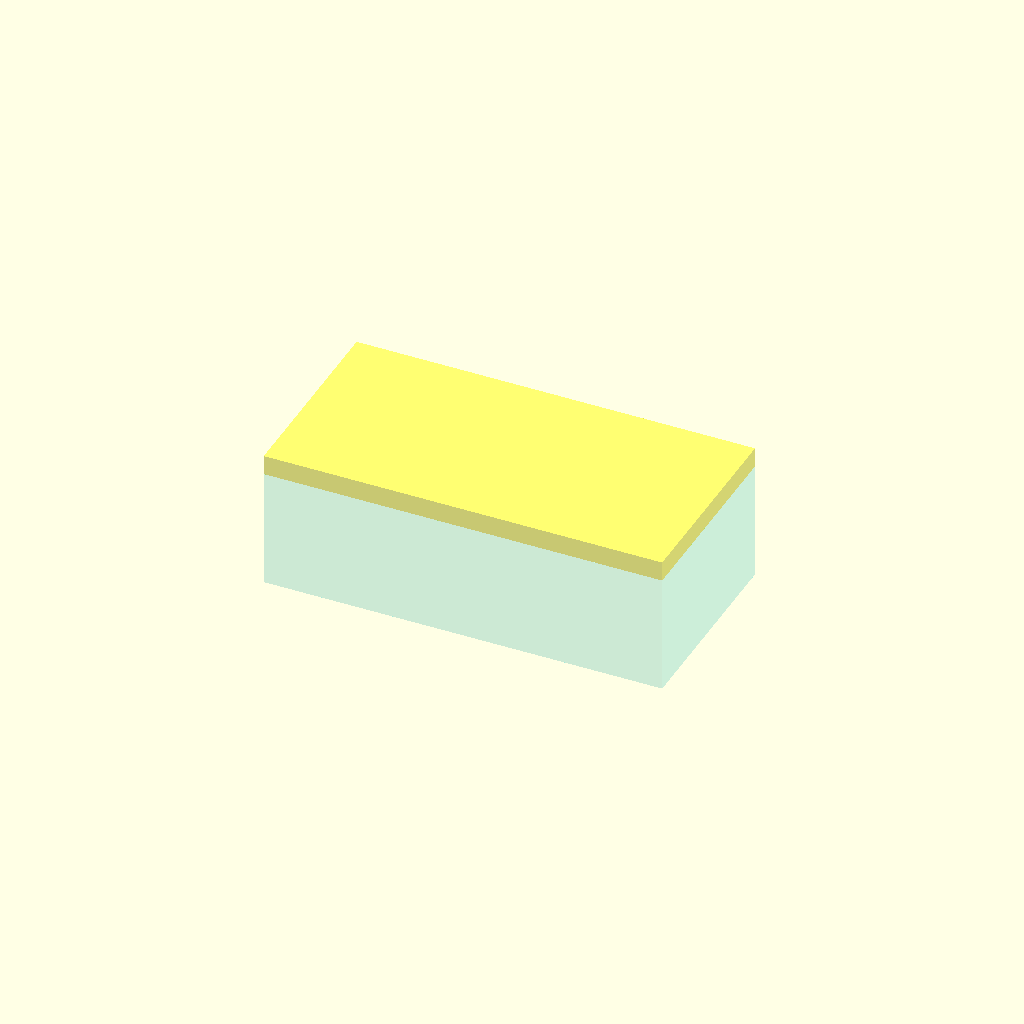
Cell 1: the model at its default parameters.
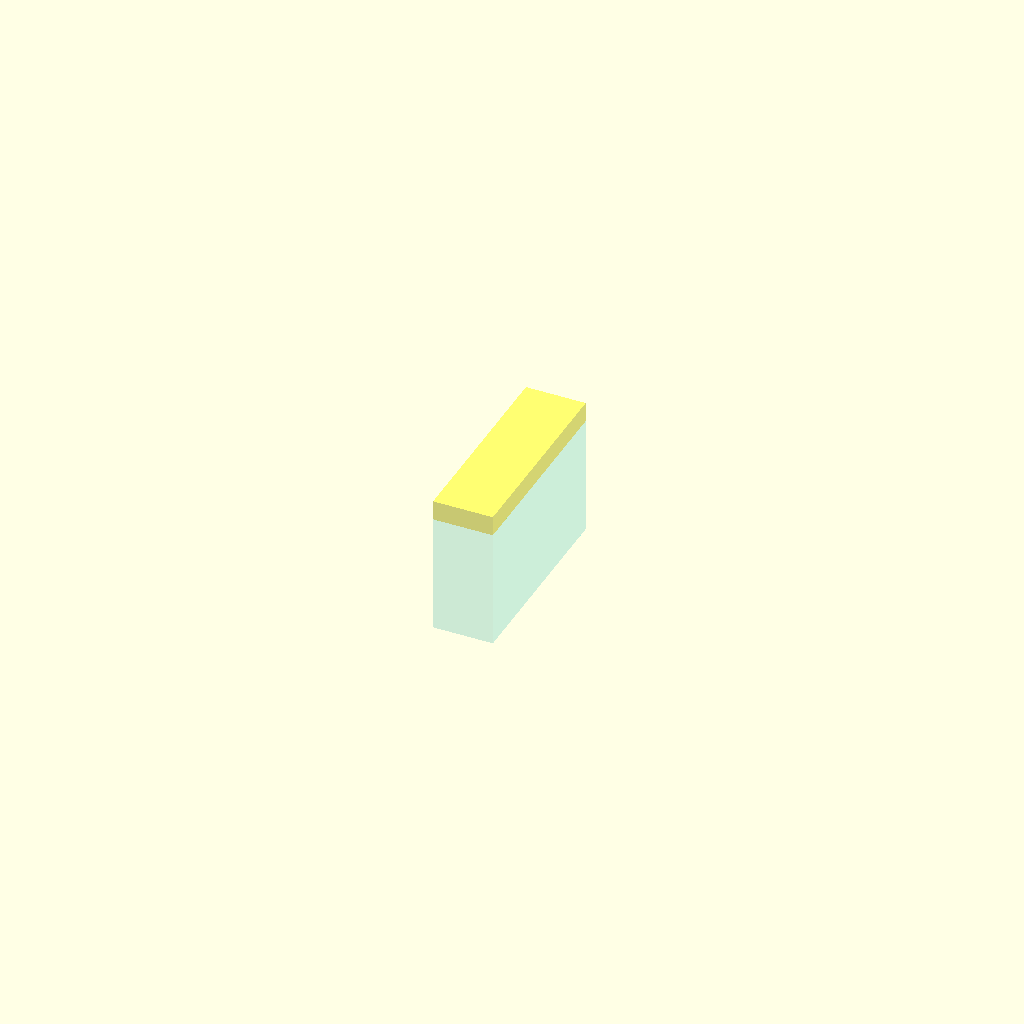
Cell 2: width = 30 (everything else at default).
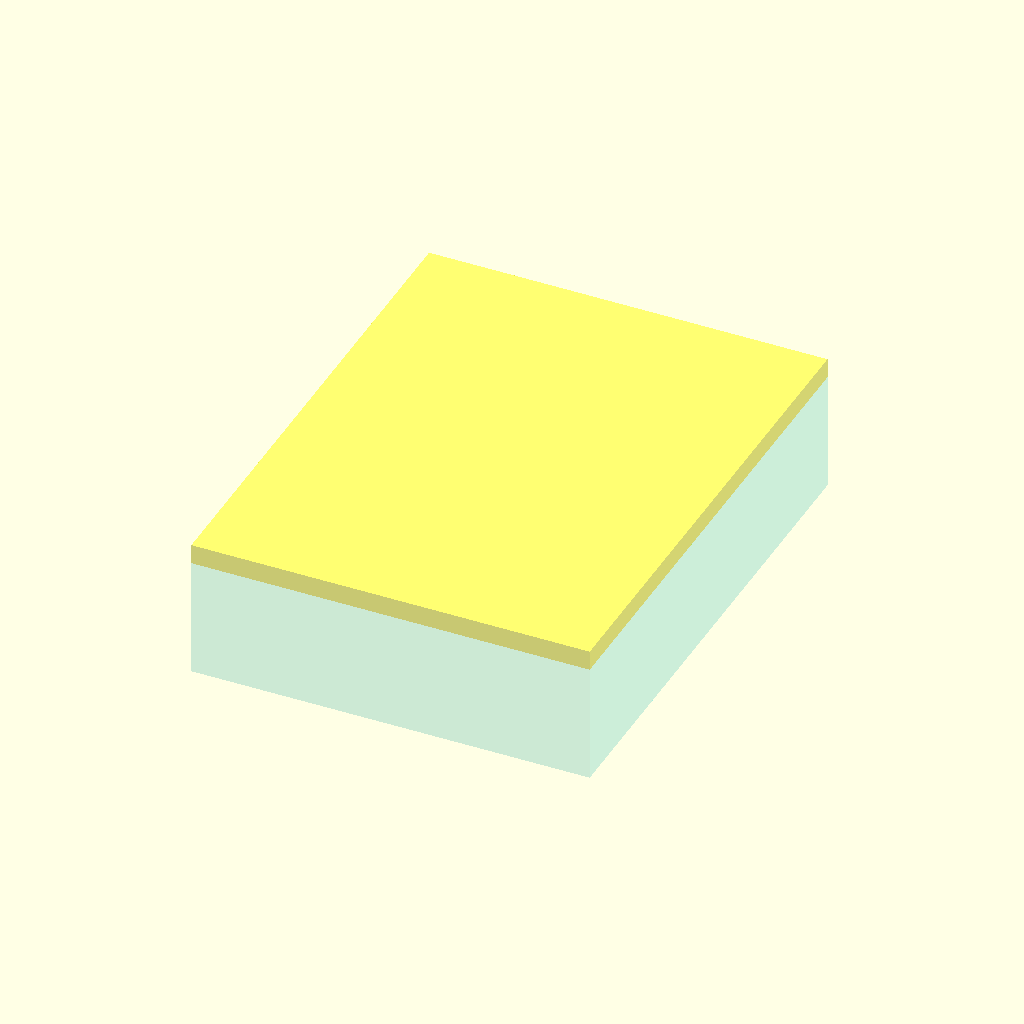
Cell 3: the same model with depth = 256.
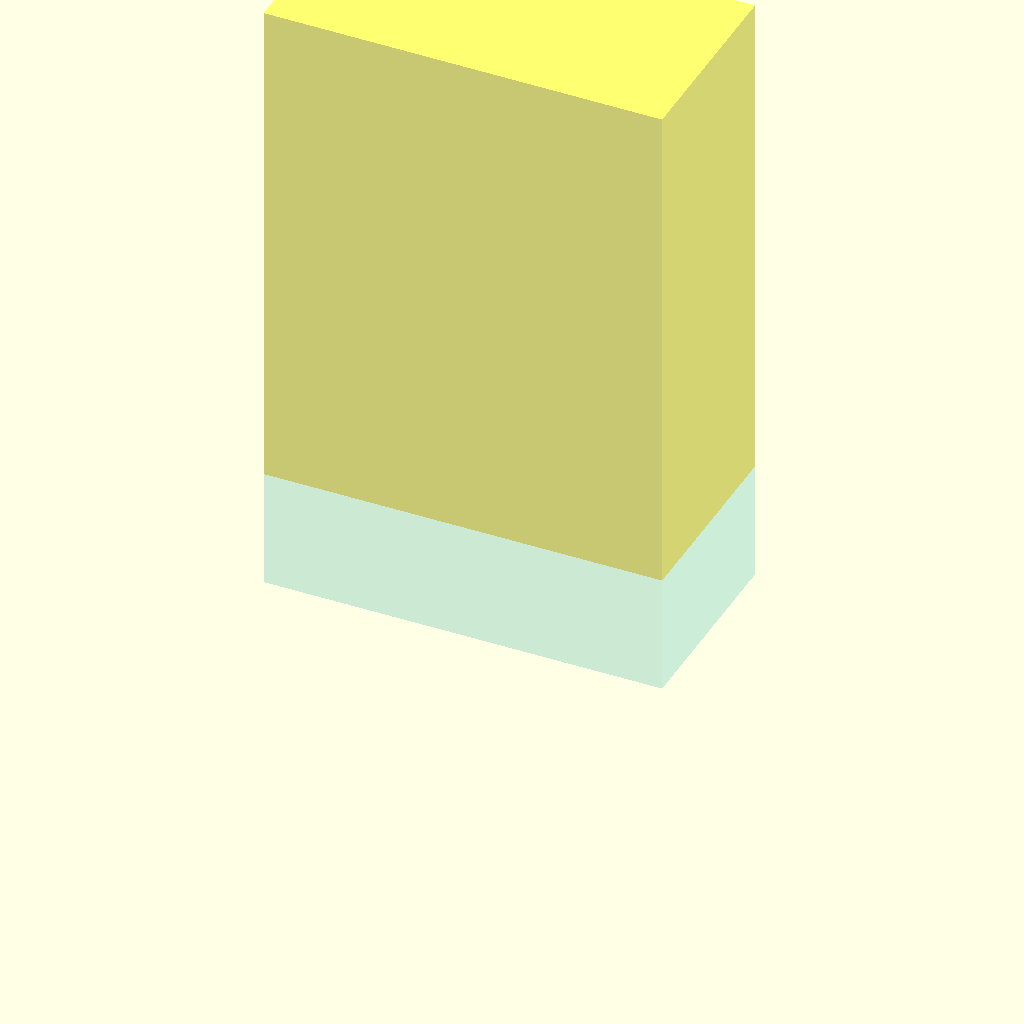
Cell 4: height_top = 256 (everything else at default).
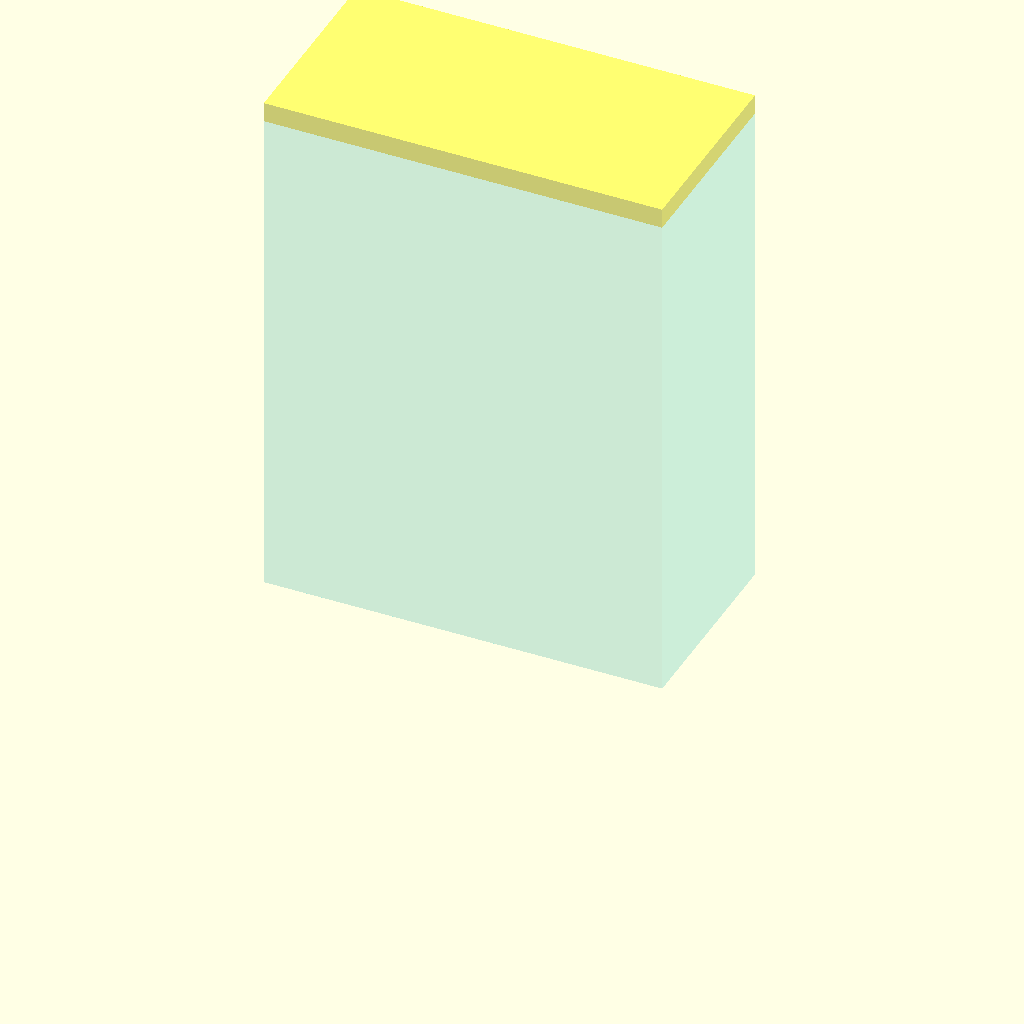
Cell 5: height_bottom = 256 (everything else at default).
One fixed orthographic camera (rotation 55°, 0°, 25°; colour scheme Cornfield) for every cell.
The OpenSCAD source (openscad-box-designer2/solution/box.scad):
include <BOSL2/std.scad>

$fn = 64;

/* [Size] */
// Box width
width = 200; // [30:1:256]
// Box depth
depth = 100; // [30:1:256]
// Lid height
height_top = 10; // [10:1:256]
// Bottom part height
height_bottom = 60; // [10:1:256]
// Wall thickness
wall = 2;

/* [Hinges] */
// Distance from box side to the hinges
hinge_from_wall = 10; // [7:1:120]
// Width of the hinges
hinge_width = 10; // [4:1:50]


/* [Other] */
// Show as two separate pieces
exploded = false;
// Which part to render: all, bottom, top, hinge_bottom or hinge_top
show = "all"; // [all:bottom:top:hinge_bottom:hinge_top]

// Simple parser
function parse_string(input_str) =
let(
    // Split the input string into blocks (separated by spaces)
    blocks = [for (s = str_split(input_str, " ")) s],

    // Process each block into its own array
    result = [for (block = blocks)
        let(
            // First character is the type (v or h)
            type = substr(block, 0, 1),
            // Rest is numbers separated by commas
            numbers_str = substr(block, 1),
            // Split numbers by comma and convert to numbers
            numbers = [for (n = str_split(numbers_str, ",")) is_letter(n) ? n : parse_float(n)]
        )
        concat([type], numbers)
        ]
)
result;

// Actual code
module box() {
    hinge_distance = width / 2 - hinge_from_wall - hinge_width / 2;

    module box_with_cutout(width, depth, height, wall) {
        difference() {
            translate([-width / 2, -depth / 2, 0])
                cube([width, depth, height]);

            translate([-width / 2 + wall, -depth / 2 + wall, wall])
                // +1 is for fixing geometry in openscad
                cube([width - wall * 2, depth - wall * 2, height - wall + 1]);
        }
    }

    module top_part(body = true, hinge = true) {

        module hinge_2() {
            a = 8.817;
            b = 3.714;
            c = 5.6;
            e = 5.214;
            hinge_depth = hinge_width - 0.3; // depth
            offset_from_top = -1.1; // from top

            points = [
                    [0, 0],
                    [2.5, 0],
                    [0, 0.9]
                ];

            module hinge_2_1() {
                translate([-hinge_depth / 2, -depth / 2 - c / 2, a / 2 + height_top - e])
                    rotate([90, -180, 90])
                        difference() {
                            linear_extrude(height = hinge_depth)
                                union() {
                                    translate([0, -(a - b) / 2, 0])
                                        square([c, b], center = true);

                                    translate([0, -a / 2, 0])
                                        circle(d = c);

                                    intersection() {
                                        translate([-c / 2, -(c * 2 - a) / 2, 0])
                                            circle(r = c);

                                        square([c, a], center = true);
                                    }
                                }

                            translate([0, -a / 2, 0])
                                rotate_extrude()
                                    polygon(points = points);

                            translate([0.15, -a / 2, hinge_depth + 0.01])
                                rotate([180, 0, 0])
                                    rotate_extrude()
                                        polygon(points = points);

                        }
            }

            translate([hinge_distance, 0, offset_from_top])
                hinge_2_1();

            translate([-hinge_distance, 0, offset_from_top])
                hinge_2_1();

        }

        if (body)
            box_with_cutout(width, depth, height_top, wall);

        if (hinge)
            hinge_2();
    }

    module bottom_part(body = true, hinge = true) {

        module hinge_1() {
            w = hinge_width + 2.5; // width
            dist = 2.8; // distance from the wall
            d = 5; // diameter of circle
            t = 2.5; // thickness
            ft = 2.5; // from top
            h = 1.0; // height of cone
            r = 2.4; // radius of cone

            module hinge_1_1(dist, d, t, ft) {
                translate([-t / 2, depth / 2 + dist, height_bottom - ft])
                    rotate([90, 180, 90])
                        linear_extrude(height = t)
                            difference() {
                                union() {
                                    circle(d = d);
                                    translate([0, -d / 2, 0])
                                        square([dist, d + d / 2]);
                                }

                                translate([0, (dist + d / 2), 0])
                                    circle(d = dist * 2);
                            }
            }

            module hinge_1_2(h) {
                points = [
                        [0, 0],
                        [r, 0],
                        [0, h]
                    ];

                rotate([0, 90, 0])
                    rotate_extrude()
                        polygon(points = points);
            }


            translate([hinge_distance, 0, 0])
                union() {
                    translate([w / 2, 0, 0])
                        hinge_1_1(dist = dist, d = d, t = t, ft = ft);
                    translate([-w / 2, 0, 0])
                        hinge_1_1(dist = dist, d = d, t = t, ft = ft);

                    translate([-w / 2 + t / 2, depth / 2 + dist, height_bottom - ft])
                        hinge_1_2(h = h);

                    translate([w / 2 - t / 2, depth / 2 + dist, height_bottom - ft])
                        rotate([0, 180, 0])
                            hinge_1_2(h = h);
                }

            translate([-hinge_distance, 0, 0])
                union() {
                    translate([w / 2, 0, 0])
                        hinge_1_1(dist = dist, d = d, t = t, ft = ft);
                    translate([-w / 2, 0, 0])
                        hinge_1_1(dist = dist, d = d, t = t, ft = ft);

                    translate([-w / 2 + t / 2, depth / 2 + dist, height_bottom - ft])
                        hinge_1_2(h = h);

                    translate([w / 2 - t / 2, depth / 2 + dist, height_bottom - ft])
                        rotate([0, 180, 0])
                            hinge_1_2(h = h);
                }
        }

        if (hinge)
            hinge_1();

        if (body)
            box_with_cutout(width, depth, height_bottom, wall);
    }

    module placed_top(body, hinge) {
        if (exploded)
            translate([0, depth + 15, 0])
                top_part(body, hinge);
        else
            translate([0, 0, height_bottom + height_top])
                rotate([180, 0, 0])
                    top_part(body, hinge);
    }

    if (show == "all" || show == "top")
        color([1, 1, 0, 0.5]) placed_top(true, false);

    if (show == "all" || show == "hinge_top")
        color([1, 0.5, 0, 0.5]) placed_top(false, true);

    if (show == "all" || show == "bottom")
        color([0, 1, 1, 0.2]) bottom_part(true, false);

    if (show == "all" || show == "hinge_bottom")
        color([0, 0.5, 1, 0.2]) bottom_part(false, true);
}

box();
Customizer parameters (derived from the source; name, type, default, range or options):
width: number, default 200, range 30 to 256, step 1
depth: number, default 100, range 30 to 256, step 1
height_top: number, default 10, range 10 to 256, step 1
height_bottom: number, default 60, range 10 to 256, step 1
wall: number, default 2
hinge_from_wall: number, default 10, range 7 to 120, step 1
hinge_width: number, default 10, range 4 to 50, step 1
exploded: bool, default false
show: string, default "all", options "all"
